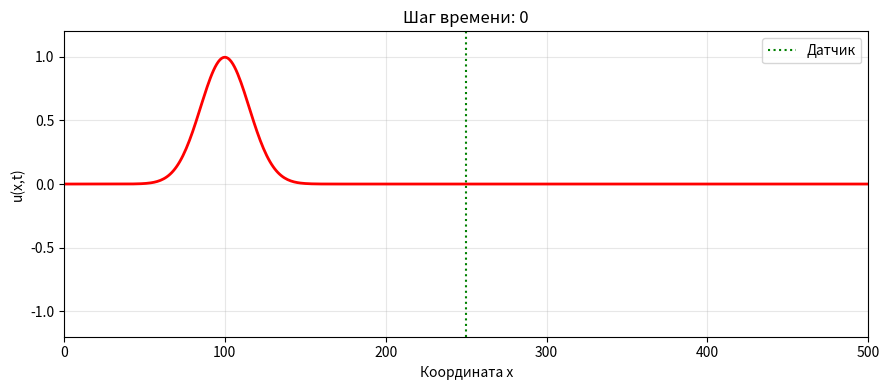
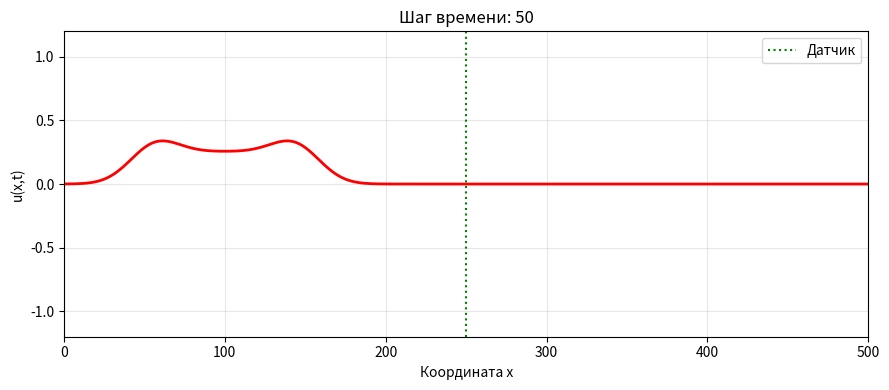
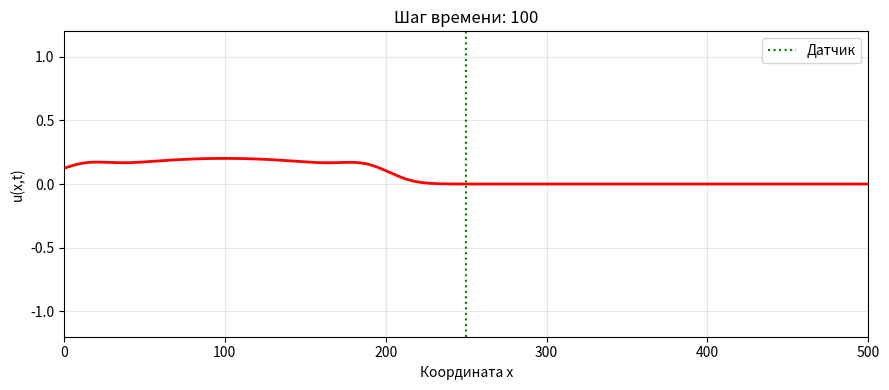
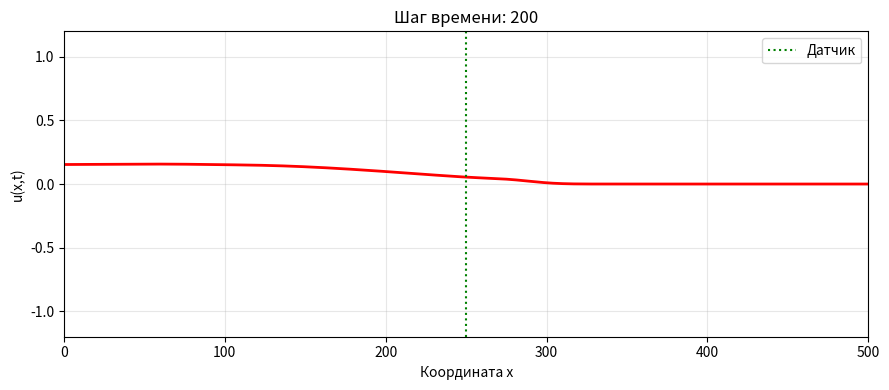
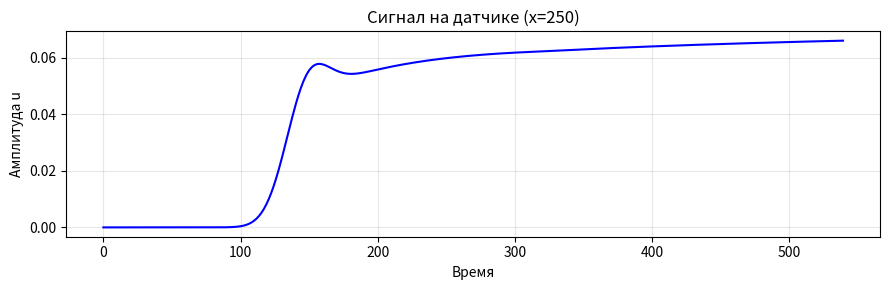
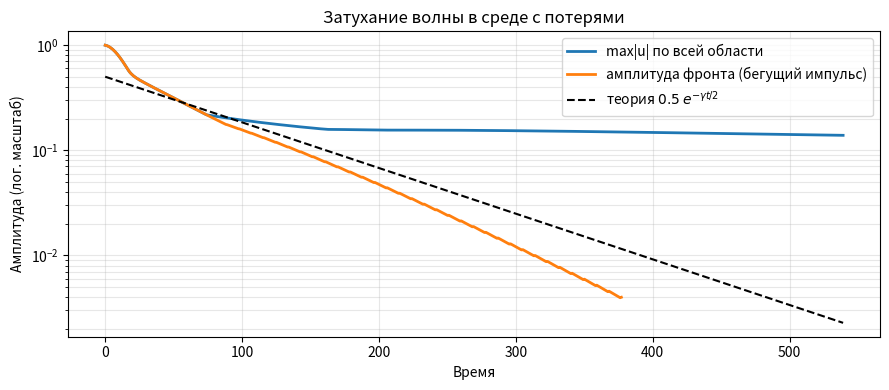

Recreate these plots in Python, in order.
import numpy as np
import matplotlib.pyplot as plt

# Задание 1
Nx = 500          # количество точек по пространству
dx = 1.0          # шаг по пространству
v = 1.0           # скорость волны
Courant = 0.9     # число Куранта (<= 1)
dt = Courant * dx / v
Nt = 600          # количество шагов по времени
gamma = 0.02      # коэффициент затухания (вариант 4)
save_steps = [0, 50, 100, 200]   # шаги, для которых сохраняются кадры
probe_x = 250     # координата датчика

x = np.arange(Nx) * dx
u_prev = np.zeros(Nx)
u_curr = np.zeros(Nx)
u_next = np.zeros(Nx)
v_arr = np.ones(Nx) * v
K = (v_arr * dt / dx)**2

x0 = 100
width = 15
u_curr = np.exp(-0.5 * ((x - x0) / width)**2)
u_prev = u_curr.copy()

probe_idx = int(probe_x / dx)
probe_data = []
max_amp = []
front_amp = []

# Задание 2
for n in range(Nt):
    u_next[1:-1] = (2*u_curr[1:-1] - u_prev[1:-1]*(1 - gamma*dt) +
                    K[1:-1] * (u_curr[2:] - 2*u_curr[1:-1] + u_curr[:-2])) / (1 + gamma*dt)

    u_next[0] = u_curr[1]
    u_next[-1] = u_curr[-2]

    u_prev[:] = u_curr
    u_curr[:] = u_next

    probe_data.append(u_curr[probe_idx])
    max_amp.append(np.max(np.abs(u_curr)))
    x_front = x0 + v * (n + 1) * dt
    win = (x >= x_front - 40) & (x <= x_front + 40)
    front_amp.append(np.max(u_curr[win]) if win.any() else np.nan)

    if n in save_steps:
        plt.figure(figsize=(9, 4))
        plt.plot(x, u_curr, lw=2, color='red')
        plt.axvline(probe_x, color='green', ls=':', label='Датчик')
        plt.xlim(0, Nx*dx); plt.ylim(-1.2, 1.2)
        plt.xlabel('Координата x'); plt.ylabel('u(x,t)')
        plt.title(f'Шаг времени: {n}')
        plt.legend(); plt.grid(alpha=0.3); plt.tight_layout()
        plt.savefig(f'frame_step_{n}.png', dpi=200); plt.close()

t = np.arange(Nt) * dt
probe_data = np.array(probe_data)
max_amp = np.array(max_amp)
front_amp = np.array(front_amp)

# Задание 3
plt.figure(figsize=(9, 3))
plt.plot(t, probe_data, color='blue')
plt.title(f'Сигнал на датчике (x={probe_x})')
plt.xlabel('Время'); plt.ylabel('Амплитуда u')
plt.grid(alpha=0.3); plt.tight_layout()
plt.savefig('probe_signal.png', dpi=200); plt.close()

# Задание 4
i1, i2 = 60, 420
slope, intercept = np.polyfit(t[i1:i2], np.log(front_amp[i1:i2]), 1)
theory = 0.5 * np.exp(-gamma * t / 2)

print(f"Показатель затухания фронта (подгонка): {slope:.4f} 1/ед.вр.")
print(f"Теоретический показатель -gamma/2:       {-gamma/2:.4f} 1/ед.вр.")
print(f"Время убывания амплитуды фронта в e раз: {-1/slope:.1f} (теория {2/gamma:.1f})")
print(f"Макс. амплитуда по области: старт {max_amp[0]:.3f}, шаг 130: {max_amp[130]:.3f}, шаг 599: {max_amp[-1]:.3f}")
print(f"Макс. |u| на датчике: {np.max(np.abs(probe_data)):.4f}")

plt.figure(figsize=(9, 4))
plt.semilogy(t, max_amp, lw=2, label='max|u| по всей области')
plt.semilogy(t[:i2], front_amp[:i2], lw=2, label='амплитуда фронта (бегущий импульс)')
plt.semilogy(t, theory, 'k--', label=r'теория $0.5\,e^{-\gamma t/2}$')
plt.xlabel('Время'); plt.ylabel('Амплитуда (лог. масштаб)')
plt.title('Затухание волны в среде с потерями')
plt.grid(alpha=0.3, which='both'); plt.legend(); plt.tight_layout()
plt.savefig('max_amplitude.png', dpi=200); plt.close()
